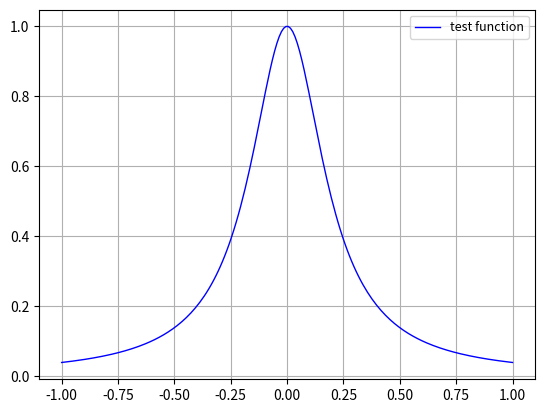
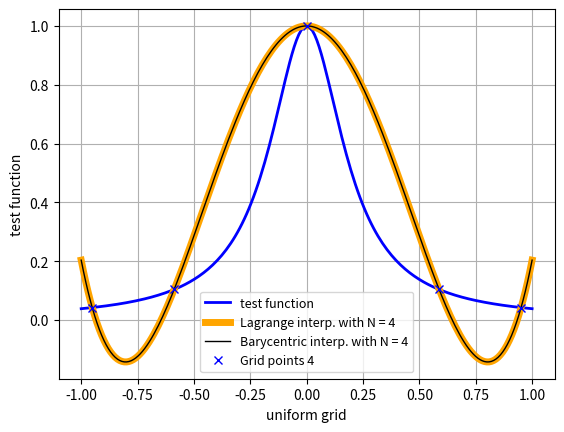
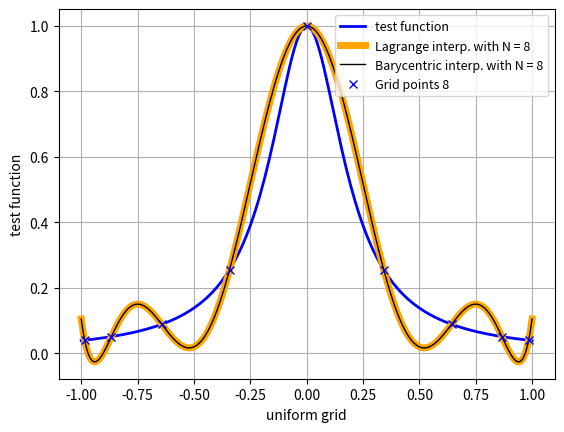
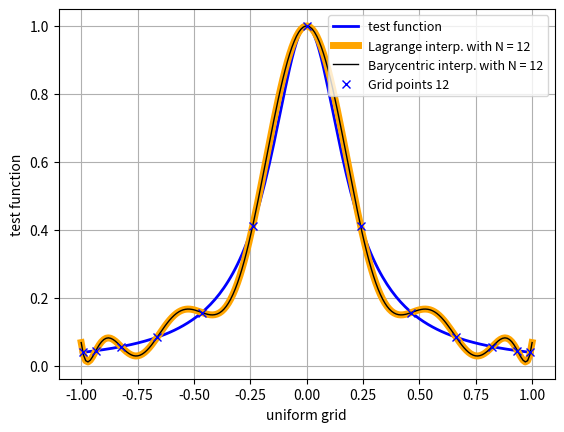
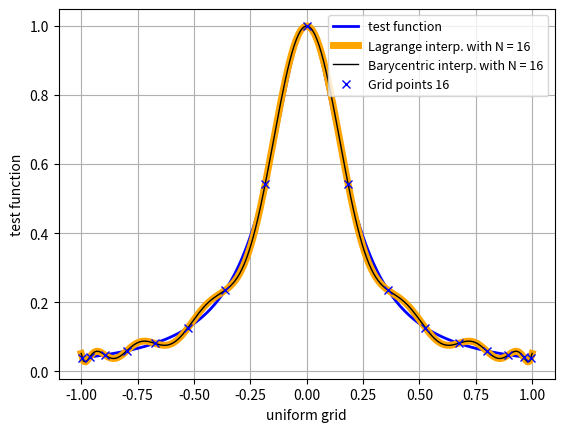

The script that saved these images, in order:
# -*- coding: utf-8 -*-
"""
Created on Tue Mar 24 11:54:44 2020

[redacted]
"""


import numpy as np
from matplotlib.pyplot import *

# Lagrange's cardinal polynomial
def lagrange_poly(eval_point, i, grid):
    result = 1.0

    for j in range(len(grid)):
        if j != i:
            result *= (eval_point - grid[j])/(grid[i] - grid[j])

    return result

# Lagrange interpolation; be aware to take into consideration the evaluation of the 
# interpolating polynomial at the grid points
def lagrange_interp(eval_point, grid, func_eval):
    interp_size = len(func_eval)
    result      = 0.

    for i in range(interp_size):
        if abs(eval_point - grid[i]) < 1e-10:
            result = func_eval[i]
            break
        else: 
            result += lagrange_poly(eval_point, i, grid)*func_eval[i]

    return result

# to perform barycentric interpolation, we'll first compute the barycentric weights
def compute_barycentric_weights(grid):
    size    = len(grid)
    w       = np.ones(size)

    for j in range(1, size):
        for k in range(j):
            diff = grid[k] - grid[j]

            w[k] *= diff
            w[j] *= -diff

    for j in range(size):
        w[j] = 1./w[j]

    return w

# rewrite Lagrange interpolation in the first barycentric form
def barycentric_interp(eval_point, grid, func_eval):
    weights     = compute_barycentric_weights(grid)
    interp_size = len(func_eval)
    L_G         = 1.
    res         = 0.

    for i in range(interp_size):
        L_G   *= (eval_point - grid[i])

    for i in range(interp_size):
        if abs(eval_point - grid[i]) < 1e-10:
            res = func_eval[i]
            L_G    = 1.0
            break
        else:
            res += (weights[i]*func_eval[i])/(eval_point - grid[i])

    res *= L_G 

    return res

if __name__ == '__main__':
    # define test's function
    test_function = lambda x: 1./(1. + 25*x**2) #np.sin(10*x) #1./(1. + 25*x**2) #np.sin(10*x)
    # test_function = lambda x: np.exp(-x)*x + np.sin(x)

    # define uniform interpolation's grid size
    grid_size_vec = [5, 9, 13, 17]

    # define x axis for plotting
    x = np.linspace(-1, 1, 200)

    # plot test's function
    figure()
    test_fct = test_function(x)
    plot(x, test_fct, 'b', label='test function', linewidth=1)
    xlim([-1.1, 1.1])
    legend(loc='best', fontsize=9)
    grid(True)

    # perform interpolation using Lagrange's and barycentric polynomials over different number of nodes
    for grid_size in grid_size_vec:
        # plot test's function
        figure()
        plot(x, test_fct, 'b', label='test function', linewidth=2)

        # generate the unform grid, the function's evaluations and perform the interpolation
        uniform_grid        = np.linspace(-1, 1, grid_size)
        cheb_grid           = np.array([np.cos((2*i - 1)/(2.*grid_size) * np.pi) for i in range(1, grid_size+1)])

        cur_grid            = cheb_grid
        func_eval           = test_function(cur_grid)
        #print func_eval
        Lagrange_interp     = np.array([lagrange_interp(x_, cur_grid, func_eval) for x_ in x])
        Barycentric_interp  = np.array([barycentric_interp(x_, cur_grid, func_eval) for x_ in x])

        # plot the interpolating function
        plot(x, Lagrange_interp, 'orange', label = 'Lagrange interp. with N = ' + str(grid_size-1), linewidth=5)
        plot(x, Barycentric_interp, 'black', label = 'Barycentric interp. with N = ' + str(grid_size-1), linewidth=1)
        plot(cur_grid, func_eval, 'bx', label = 'Grid points ' + str(grid_size-1))
        xlim([-1.1, 1.1])
        xlabel('uniform grid', fontsize=10)
        ylabel('test function', fontsize=10)
        grid(True)

        legend(loc='best', fontsize=9)

    show()